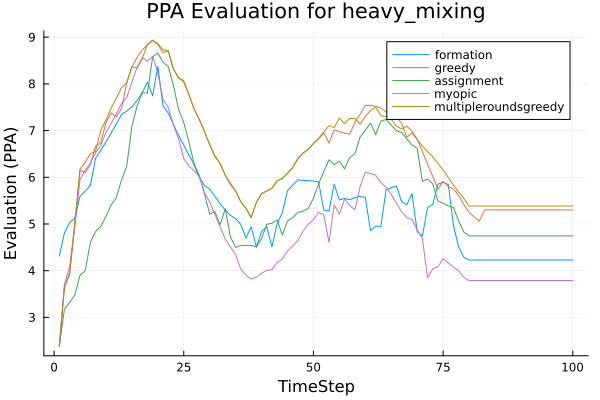

Data behind this chart, as committed beside it:
t, formation, greedy, assignment, myopic, multipleroundsgreedy
1, 4.313, 2.374, 2.374, 2.374, 2.374
2, 4.808, 3.673, 3.179, 3.71, 3.62
3, 5.032, 3.906, 3.319, 4.092, 3.966
4, 5.126, 4.976, 3.479, 4.931, 5.05
5, 5.59, 6.15, 3.904, 5.951, 6.174
6, 5.706, 6.102, 3.998, 6.152, 6.322
7, 5.824, 6.268, 4.608, 6.302, 6.504
8, 6.406, 6.667, 4.838, 6.523, 6.556
9, 6.576, 6.738, 4.948, 6.683, 7.007
10, 6.759, 7.17, 5.161, 6.959, 7.227
11, 6.946, 7.378, 5.407, 7.152, 7.482
12, 7.141, 7.3, 5.565, 7.362, 7.699
13, 7.346, 7.466, 5.94, 7.576, 7.916
14, 7.418, 8.022, 6.236, 7.703, 8.022
15, 7.511, 8.356, 7.09, 8.036, 8.37
16, 7.642, 8.57, 7.523, 8.358, 8.337
17, 7.813, 8.727, 7.807, 8.563, 8.542
18, 8.037, 8.836, 7.803, 8.483, 8.847
19, 7.744, 8.926, 8.579, 8.592, 8.938
20, 8.377, 8.847, 8.664, 8.23, 8.859
21, 7.533, 8.669, 8.461, 7.67, 8.731
22, 7.376, 8.705, 8.378, 7.497, 8.708
23, 7.132, 8.308, 7.966, 7.125, 8.325
24, 6.899, 8.137, 7.455, 6.828, 8.125
25, 6.688, 8.036, 7.174, 6.4, 8.068
26, 6.475, 7.768, 6.759, 6.238, 7.768
27, 6.27, 7.462, 6.286, 6.14, 7.462
28, 5.995, 7.237, 6.04, 6.023, 7.237
29, 5.825, 6.981, 5.645, 5.671, 6.981
30, 5.746, 6.698, 5.21, 5.471, 6.698
31, 5.59, 6.443, 5.264, 5.204, 6.466
32, 5.438, 6.297, 4.984, 4.942, 6.297
33, 5.296, 6.04, 5.326, 4.676, 6.042
34, 5.183, 5.843, 4.721, 4.507, 5.877
35, 5.117, 5.705, 4.499, 4.347, 5.701
36, 4.991, 5.469, 4.539, 4.032, 5.476
37, 4.696, 5.34, 4.543, 3.906, 5.33
38, 4.944, 5.139, 4.542, 3.817, 5.136
39, 4.502, 5.464, 4.51, 3.859, 5.464
40, 4.841, 5.647, 4.686, 3.943, 5.647
41, 4.934, 5.706, 4.992, 4.008, 5.706
42, 4.512, 5.766, 5.017, 4.021, 5.766
43, 5.004, 5.923, 5.085, 4.177, 5.923
44, 5.243, 5.976, 4.765, 4.249, 5.976
45, 5.712, 6.085, 5.065, 4.42, 6.085
46, 5.829, 6.209, 5.131, 4.532, 6.209
47, 5.946, 6.394, 5.25, 4.646, 6.406
48, 5.933, 6.519, 5.271, 4.847, 6.519
49, 5.928, 6.598, 5.332, 4.994, 6.601
50, 5.921, 6.722, 5.551, 5.093, 6.725
51, 5.897, 6.82, 5.858, 5.248, 6.838
52, 5.297, 6.948, 6.125, 5.199, 6.965
53, 5.28, 6.736, 6.376, 4.605, 7.107
54, 5.851, 7.014, 6.273, 5.407, 7.062
55, 5.514, 6.978, 6.343, 5.205, 7.269
56, 5.545, 6.945, 6.18, 5.536, 7.15
57, 5.52, 6.922, 6.426, 5.396, 7.261
58, 5.567, 7.18, 6.504, 5.306, 7.258
59, 5.594, 7.349, 6.865, 5.8, 7.141
60, 5.57, 7.539, 7.003, 6.11, 7.298
... 40 more rows
